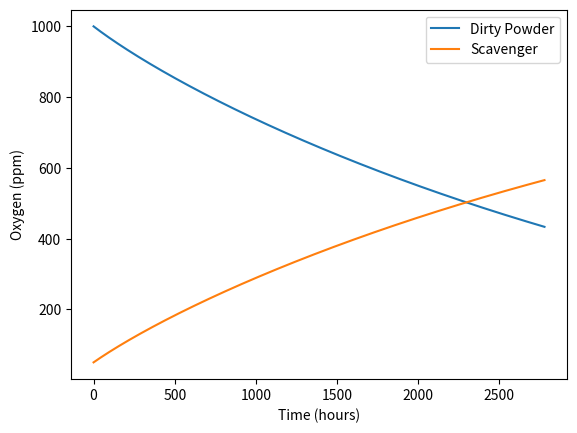

Write Python code to recreate this figure.
#!/usr/bin/env python3
# -*- coding: utf-8 -*-
"""
Created on Mon Jun  1 21:46:02 2026

@author: michaelpavel
"""

import numpy as np
from scipy.integrate import solve_ivp
import matplotlib.pyplot as plt

# ---------------------------
# User inputs
# ---------------------------

T = 1400 + 273.15       # K

Cd0 = 1000.0            # ppm oxygen in dirty powder
Cs0 = 50.0              # ppm oxygen in scavenger

mass_dirty = 1.0
mass_scav = 1.1         # change ratio here
Rd = 50e-6              # m
Rs = 50e-6              # m

Dd0 = 1e-7
Qs  = 180e3

Ds0 = 1e-7
Qd  = 200e3

Rgas = 8.314

# oxygen affinity / solubility
Csat_dirty = 5000
Csat_scav  = 50000

# ---------------------------
# Diffusivities
# ---------------------------

Dd = Dd0*np.exp(-Qd/(Rgas*T))
Ds = Ds0*np.exp(-Qs/(Rgas*T))

# characteristic diffusion times
tau_d = Rd**2/Dd
tau_s = Rs**2/Ds

tau = tau_d + tau_s

# ---------------------------
# Chemical potential model
# ---------------------------

def mu(C, Csat):
    C = max(C,1e-6)
    return np.log(C/Csat)

# ---------------------------
# ODE system
# ---------------------------

def rhs(t,y):

    Cd, Cs = y

    mud = mu(Cd,Csat_dirty)
    mus = mu(Cs,Csat_scav)

    flux = (mud-mus)/tau

    dCd = -flux
    dCs = (mass_dirty/mass_scav)*flux

    return [dCd,dCs]

# ---------------------------
# Solve
# ---------------------------

sol = solve_ivp(
    rhs,
    [0,1e7],
    [Cd0,Cs0],
    max_step=1000
)

# ---------------------------
# Find 95% equilibration time
# ---------------------------

Cd = sol.y[0]

Cd_eq = Cd[-1]

target = Cd_eq + 0.05*(Cd0-Cd_eq)

idx = np.argmin(np.abs(Cd-target))

t95 = sol.t[idx]

print(f"T95 = {t95/3600:.2f} hours")

# ---------------------------
# Plot
# ---------------------------

plt.plot(sol.t/3600,Cd,label='Dirty Powder')
plt.plot(sol.t/3600,sol.y[1],label='Scavenger')
plt.xlabel('Time (hours)')
plt.ylabel('Oxygen (ppm)')
plt.legend()
plt.show()
